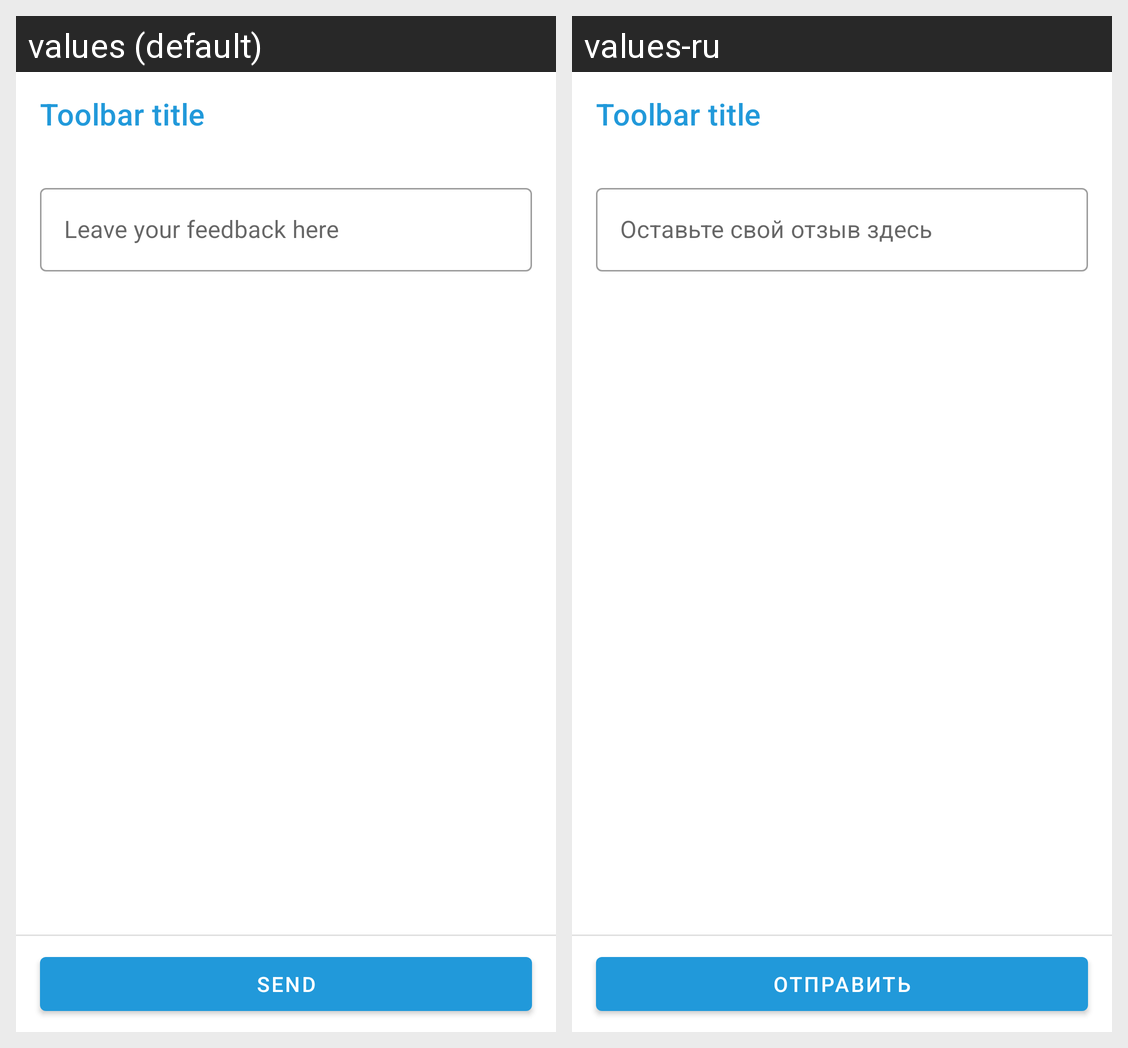

The Android screen above is rendered under two locales of the same app. Produce the string resources it draws, with the default and per-locale values.
Android screen res/layout/fragment_feedback.xml rendered under 2 locales, left to right: values (default), values-ru. Device: Nexus 5 (rendered at 1080×1920; each locale shown at half size, 540×960, under a caption strip naming it); theme Theme.ItisTimetable.
Strings drawn on this screen, with the default value and each locale's value (text and hints the layout hard-codes, and strings that could not be matched under every locale, appear in the picture but are not listed):

leave_feedback_here_hint
  values: Leave your feedback here
  values-ru: Оставьте свой отзыв здесь

send_feedback_title
  values: Send
  values-ru: Отправить
